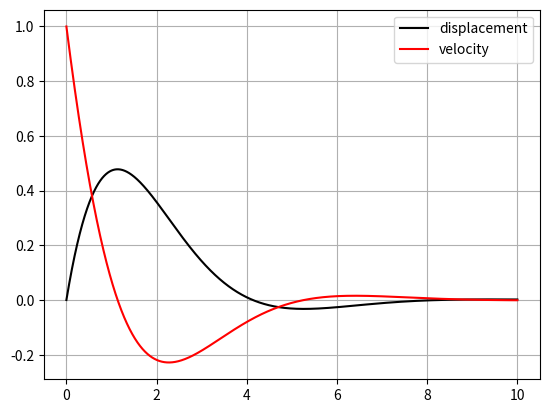

Here is the Python script that generated this plot:
import numpy as np
import matplotlib.pyplot as plt

k=1
gamma=1.3

def fx(t,x,vx):
	return vx;

def fvx(t,x,vx):
	return -gamma*vx-k*x

n=10000	
t=np.linspace(0,10,n)
h=t[1]-t[0]
x=np.zeros(n)
vx=np.zeros(n)
x[0]=0
vx[0]=1

for i in range(n-1):
	k1=fx(t[i],x[i],vx[i])
	l1=fvx(t[i],x[i],vx[i])
	k2=fx(t[i],x[i]+0.5*h*k1,vx[i]+0.5*h*l1)
	l2=fvx(t[i],x[i]+0.5*h*k1,vx[i]+0.5*h*l1)
	k3=fx(t[i],x[i]+0.5*h*k2,vx[i]+0.5*h*l2)
	l3=fvx(t[i],x[i]+0.5*h*k2,vx[i]+0.5*h*l2)
	k4=fx(t[i],x[i]+h*k3,vx[i]+h*l3)
	l4=fvx(t[i],x[i]+h*k3,vx[i]+h*l3)
	x[i+1]=x[i]+h*(k1+2*k2+2*k3+k4)/6
	vx[i+1]=vx[i]+h*(l1+2*l2+2*l3+l4)/6

plt.plot(t,x,'-k')
plt.plot(t,vx,'-r')
plt.legend(['displacement','velocity'])
plt.grid()
plt.show()

